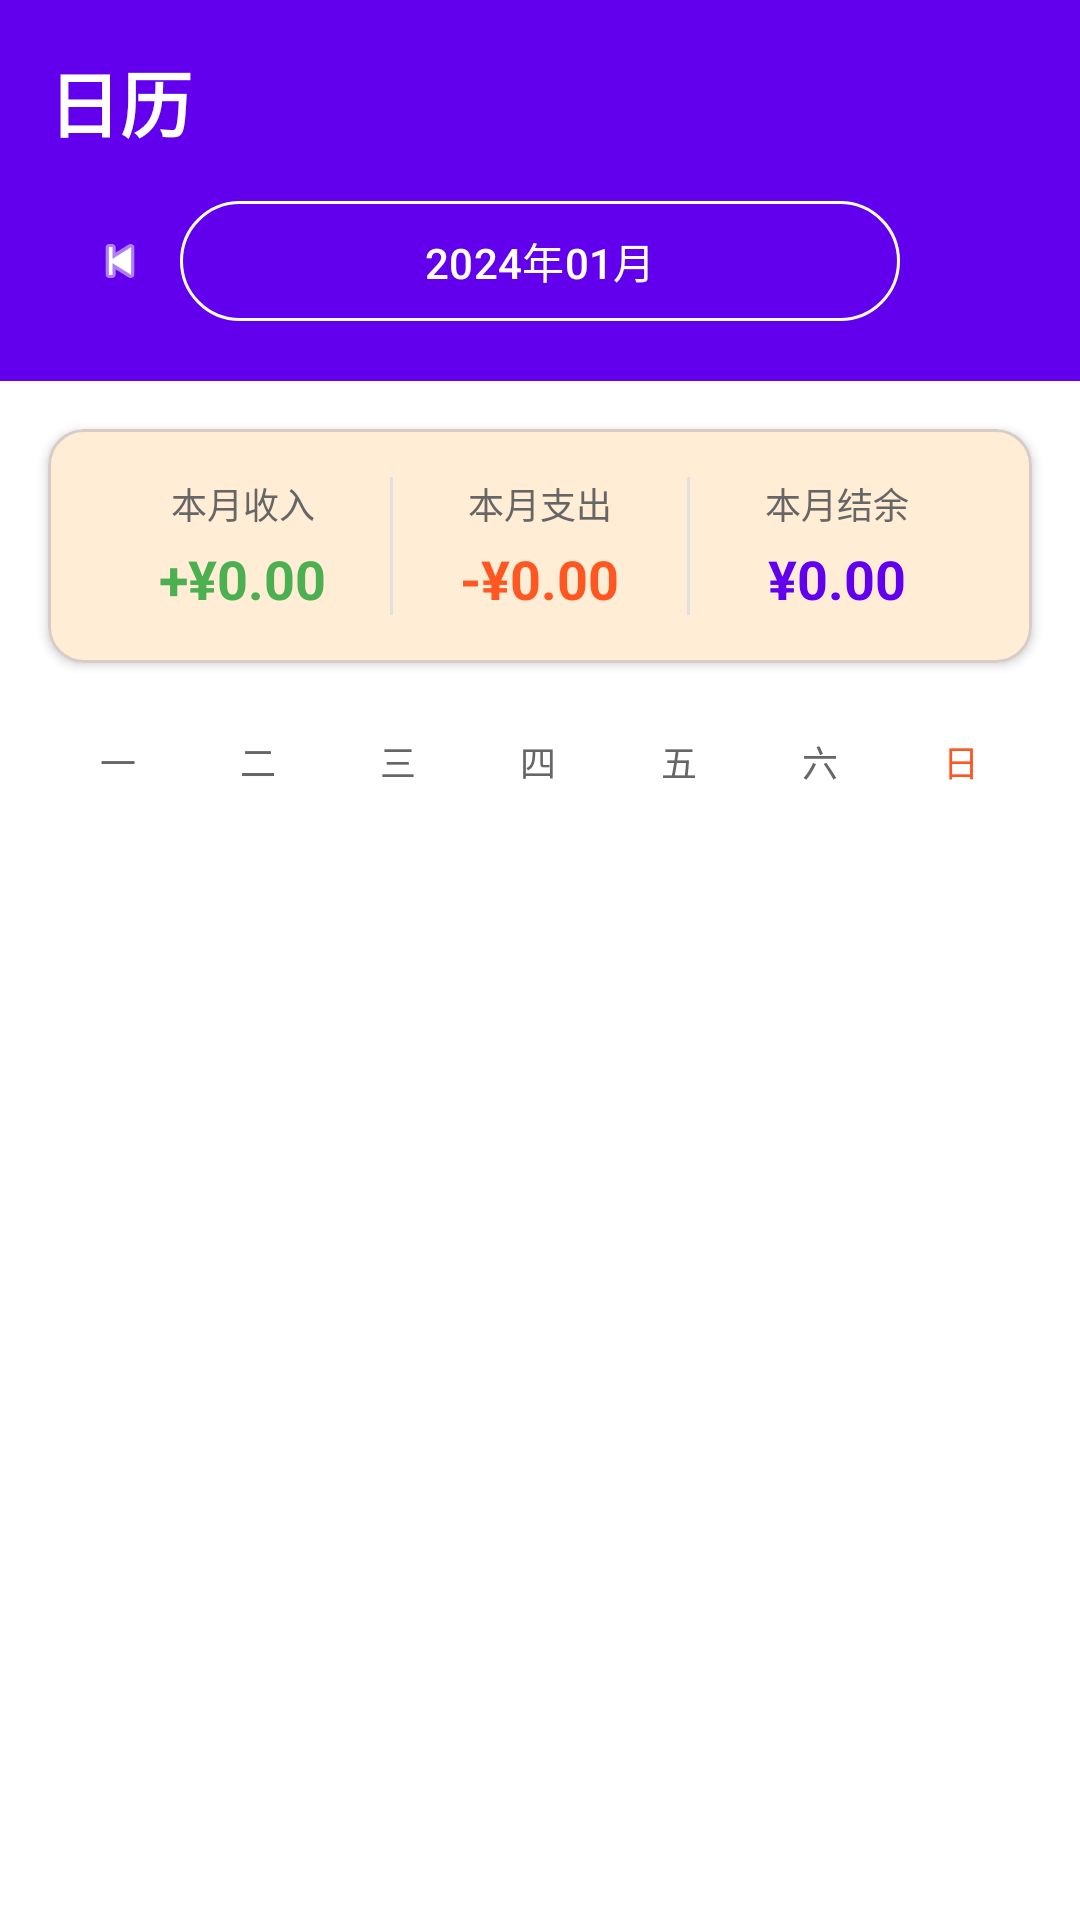

Reconstruct the res/layout file that produces this screen, plus the resources it refers to.
<!-- AndroidManifest.xml: application theme Theme.FunnyExpenseTrackingAndroid -->
<!-- res/layout/fragment_calendar.xml -->
<?xml version="1.0" encoding="utf-8"?>
<androidx.coordinatorlayout.widget.CoordinatorLayout xmlns:android="http://schemas.android.com/apk/res/android"
    xmlns:app="http://schemas.android.com/apk/res-auto"
    xmlns:tools="http://schemas.android.com/tools"
    android:layout_width="match_parent"
    android:layout_height="match_parent"
    android:background="@color/white">

    <LinearLayout
        android:layout_width="match_parent"
        android:layout_height="match_parent"
        android:orientation="vertical">

        
        <com.google.android.material.appbar.AppBarLayout
            android:layout_width="match_parent"
            android:layout_height="wrap_content"
            android:background="@color/design_default_color_primary">

            <LinearLayout
                android:layout_width="match_parent"
                android:layout_height="wrap_content"
                android:orientation="vertical"
                android:padding="16dp">

                <TextView
                    android:layout_width="wrap_content"
                    android:layout_height="wrap_content"
                    android:text="日历"
                    android:textColor="@android:color/white"
                    android:textSize="24sp"
                    android:textStyle="bold" />

                
                <LinearLayout
                    android:layout_width="match_parent"
                    android:layout_height="wrap_content"
                    android:orientation="horizontal"
                    android:gravity="center_vertical"
                    android:layout_marginTop="12dp">

                    <com.google.android.material.button.MaterialButton
                        android:id="@+id/btnPrevMonth"
                        style="?attr/materialIconButtonStyle"
                        android:layout_width="36dp"
                        android:layout_height="36dp"
                        android:contentDescription="上一月"
                        app:icon="@android:drawable/ic_media_previous"
                        app:iconTint="@android:color/white" />

                    <com.google.android.material.button.MaterialButton
                        android:id="@+id/btnSelectMonth"
                        style="@style/Widget.Material3.Button.OutlinedButton"
                        android:layout_width="0dp"
                        android:layout_height="wrap_content"
                        android:layout_weight="1"
                        android:layout_marginHorizontal="8dp"
                        android:text="2024年01月"
                        android:textColor="@android:color/white"
                        app:strokeColor="@android:color/white"
                        app:rippleColor="@android:color/white" />

                    <com.google.android.material.button.MaterialButton
                        android:id="@+id/btnNextMonth"
                        style="?attr/materialIconButtonStyle"
                        android:layout_width="36dp"
                        android:layout_height="36dp"
                        android:contentDescription="下一月"
                        app:icon="@drawable/ic_next"
                        app:iconTint="@android:color/white" />

                </LinearLayout>

            </LinearLayout>

        </com.google.android.material.appbar.AppBarLayout>

        
        <com.google.android.material.card.MaterialCardView
            android:layout_width="match_parent"
            android:layout_height="wrap_content"
            android:layout_margin="16dp"
            app:cardCornerRadius="12dp"
            app:cardElevation="2dp">

            <LinearLayout
                android:layout_width="match_parent"
                android:layout_height="wrap_content"
                android:orientation="horizontal"
                android:padding="16dp">

                <LinearLayout
                    android:layout_width="0dp"
                    android:layout_height="wrap_content"
                    android:layout_weight="1"
                    android:orientation="vertical"
                    android:gravity="center">

                    <TextView
                        android:layout_width="wrap_content"
                        android:layout_height="wrap_content"
                        android:text="本月收入"
                        android:textColor="#666666"
                        android:textSize="12sp" />

                    <TextView
                        android:id="@+id/tvMonthIncome"
                        android:layout_width="wrap_content"
                        android:layout_height="wrap_content"
                        android:text="+¥0.00"
                        android:textColor="#4CAF50"
                        android:textSize="18sp"
                        android:textStyle="bold"
                        android:layout_marginTop="4dp" />
                </LinearLayout>

                <View
                    android:layout_width="1dp"
                    android:layout_height="match_parent"
                    android:background="#E0E0E0" />

                <LinearLayout
                    android:layout_width="0dp"
                    android:layout_height="wrap_content"
                    android:layout_weight="1"
                    android:orientation="vertical"
                    android:gravity="center">

                    <TextView
                        android:layout_width="wrap_content"
                        android:layout_height="wrap_content"
                        android:text="本月支出"
                        android:textColor="#666666"
                        android:textSize="12sp" />

                    <TextView
                        android:id="@+id/tvMonthExpense"
                        android:layout_width="wrap_content"
                        android:layout_height="wrap_content"
                        android:text="-¥0.00"
                        android:textColor="#FF5722"
                        android:textSize="18sp"
                        android:textStyle="bold"
                        android:layout_marginTop="4dp" />
                </LinearLayout>

                <View
                    android:layout_width="1dp"
                    android:layout_height="match_parent"
                    android:background="#E0E0E0" />

                <LinearLayout
                    android:layout_width="0dp"
                    android:layout_height="wrap_content"
                    android:layout_weight="1"
                    android:orientation="vertical"
                    android:gravity="center">

                    <TextView
                        android:layout_width="wrap_content"
                        android:layout_height="wrap_content"
                        android:text="本月结余"
                        android:textColor="#666666"
                        android:textSize="12sp" />

                    <TextView
                        android:id="@+id/tvMonthBalance"
                        android:layout_width="wrap_content"
                        android:layout_height="wrap_content"
                        android:text="¥0.00"
                        android:textColor="@color/design_default_color_primary"
                        android:textSize="18sp"
                        android:textStyle="bold"
                        android:layout_marginTop="4dp" />
                </LinearLayout>

            </LinearLayout>
        </com.google.android.material.card.MaterialCardView>

        
        <LinearLayout
            android:layout_width="match_parent"
            android:layout_height="wrap_content"
            android:orientation="horizontal"
            android:paddingHorizontal="16dp"
            android:paddingVertical="8dp">

            <TextView
                android:layout_width="0dp"
                android:layout_height="wrap_content"
                android:layout_weight="1"
                android:text="一"
                android:textColor="#666666"
                android:textSize="12sp"
                android:gravity="center" />

            <TextView
                android:layout_width="0dp"
                android:layout_height="wrap_content"
                android:layout_weight="1"
                android:text="二"
                android:textColor="#666666"
                android:textSize="12sp"
                android:gravity="center" />

            <TextView
                android:layout_width="0dp"
                android:layout_height="wrap_content"
                android:layout_weight="1"
                android:text="三"
                android:textColor="#666666"
                android:textSize="12sp"
                android:gravity="center" />

            <TextView
                android:layout_width="0dp"
                android:layout_height="wrap_content"
                android:layout_weight="1"
                android:text="四"
                android:textColor="#666666"
                android:textSize="12sp"
                android:gravity="center" />

            <TextView
                android:layout_width="0dp"
                android:layout_height="wrap_content"
                android:layout_weight="1"
                android:text="五"
                android:textColor="#666666"
                android:textSize="12sp"
                android:gravity="center" />

            <TextView
                android:layout_width="0dp"
                android:layout_height="wrap_content"
                android:layout_weight="1"
                android:text="六"
                android:textColor="#666666"
                android:textSize="12sp"
                android:gravity="center" />

            <TextView
                android:layout_width="0dp"
                android:layout_height="wrap_content"
                android:layout_weight="1"
                android:text="日"
                android:textColor="#FF5722"
                android:textSize="12sp"
                android:gravity="center" />

        </LinearLayout>

        
        <androidx.recyclerview.widget.RecyclerView
            android:id="@+id/rvCalendar"
            android:layout_width="match_parent"
            android:layout_height="0dp"
            android:layout_weight="1"
            android:paddingHorizontal="16dp"
            android:clipToPadding="false" />

    </LinearLayout>

</androidx.coordinatorlayout.widget.CoordinatorLayout>
<!-- resources referenced by this layout -->
<resources>
  <color name="white">#FFFFFFFF</color>
  <style name="Theme.FunnyExpenseTrackingAndroid" parent="Base.Theme.FunnyExpenseTrackingAndroid" />
  <style name="Base.Theme.FunnyExpenseTrackingAndroid" parent="Theme.Material3.DayNight.NoActionBar">
          
          <item name="colorPrimary">@color/compose_primary</item>
          <item name="colorOnPrimary">@color/compose_on_primary</item>
          <item name="colorPrimaryContainer">@color/compose_primary_container</item>
          <item name="colorOnPrimaryContainer">@color/compose_on_primary_container</item>
          
          
          <item name="colorSecondary">@color/compose_secondary</item>
          <item name="colorOnSecondary">@color/compose_on_secondary</item>
          <item name="colorSecondaryContainer">@color/compose_secondary_container</item>
          <item name="colorOnSecondaryContainer">@color/compose_on_secondary_container</item>
          
          
          <item name="colorTertiary">@color/compose_tertiary</item>
          <item name="colorOnTertiary">@color/compose_on_tertiary</item>
          <item name="colorTertiaryContainer">@color/compose_tertiary_container</item>
          <item name="colorOnTertiaryContainer">@color/compose_on_tertiary_container</item>
          
          
          <item name="colorError">@color/compose_error</item>
          <item name="colorOnError">@color/compose_on_error</item>
          <item name="colorErrorContainer">@color/compose_error_container</item>
          <item name="colorOnErrorContainer">@color/compose_on_error_container</item>
          
          
          <item name="android:colorBackground">@color/compose_background</item>
          <item name="colorOnBackground">@color/compose_on_background</item>
          <item name="colorSurface">@color/compose_surface</item>
          <item name="colorOnSurface">@color/compose_on_surface</item>
          <item name="colorSurfaceVariant">@color/compose_surface_variant</item>
          <item name="colorOnSurfaceVariant">@color/compose_on_surface_variant</item>
          
          
          <item name="colorOutline">@color/compose_outline</item>
          <item name="colorOutlineVariant">@color/compose_outline_variant</item>
      </style>
  <color name="compose_primary">#FF7043</color>
  <color name="compose_on_primary">#FFFFFF</color>
  <color name="compose_primary_container">#FFCCBC</color>
  <color name="compose_on_primary_container">#BF360C</color>
  <color name="compose_secondary">#FFB74D</color>
  <color name="compose_on_secondary">#3E2723</color>
  <color name="compose_secondary_container">#FFECB3</color>
  <color name="compose_on_secondary_container">#5D4037</color>
  <color name="compose_tertiary">#FF8A80</color>
  <color name="compose_on_tertiary">#FFFFFF</color>
  <color name="compose_tertiary_container">#FFCDD2</color>
  <color name="compose_on_tertiary_container">#B71C1C</color>
  <color name="compose_error">#B3261E</color>
  <color name="compose_on_error">#FFFFFF</color>
  <color name="compose_error_container">#F9DEDC</color>
  <color name="compose_on_error_container">#410E0B</color>
  <color name="compose_background">#FFF8E1</color>
  <color name="compose_on_background">#3E2723</color>
  <color name="compose_surface">#FFF8E1</color>
  <color name="compose_on_surface">#3E2723</color>
  <color name="compose_surface_variant">#FFECB3</color>
  <color name="compose_on_surface_variant">#5D4037</color>
  <color name="compose_outline">#8D6E63</color>
  <color name="compose_outline_variant">#D7CCC8</color>
</resources>
